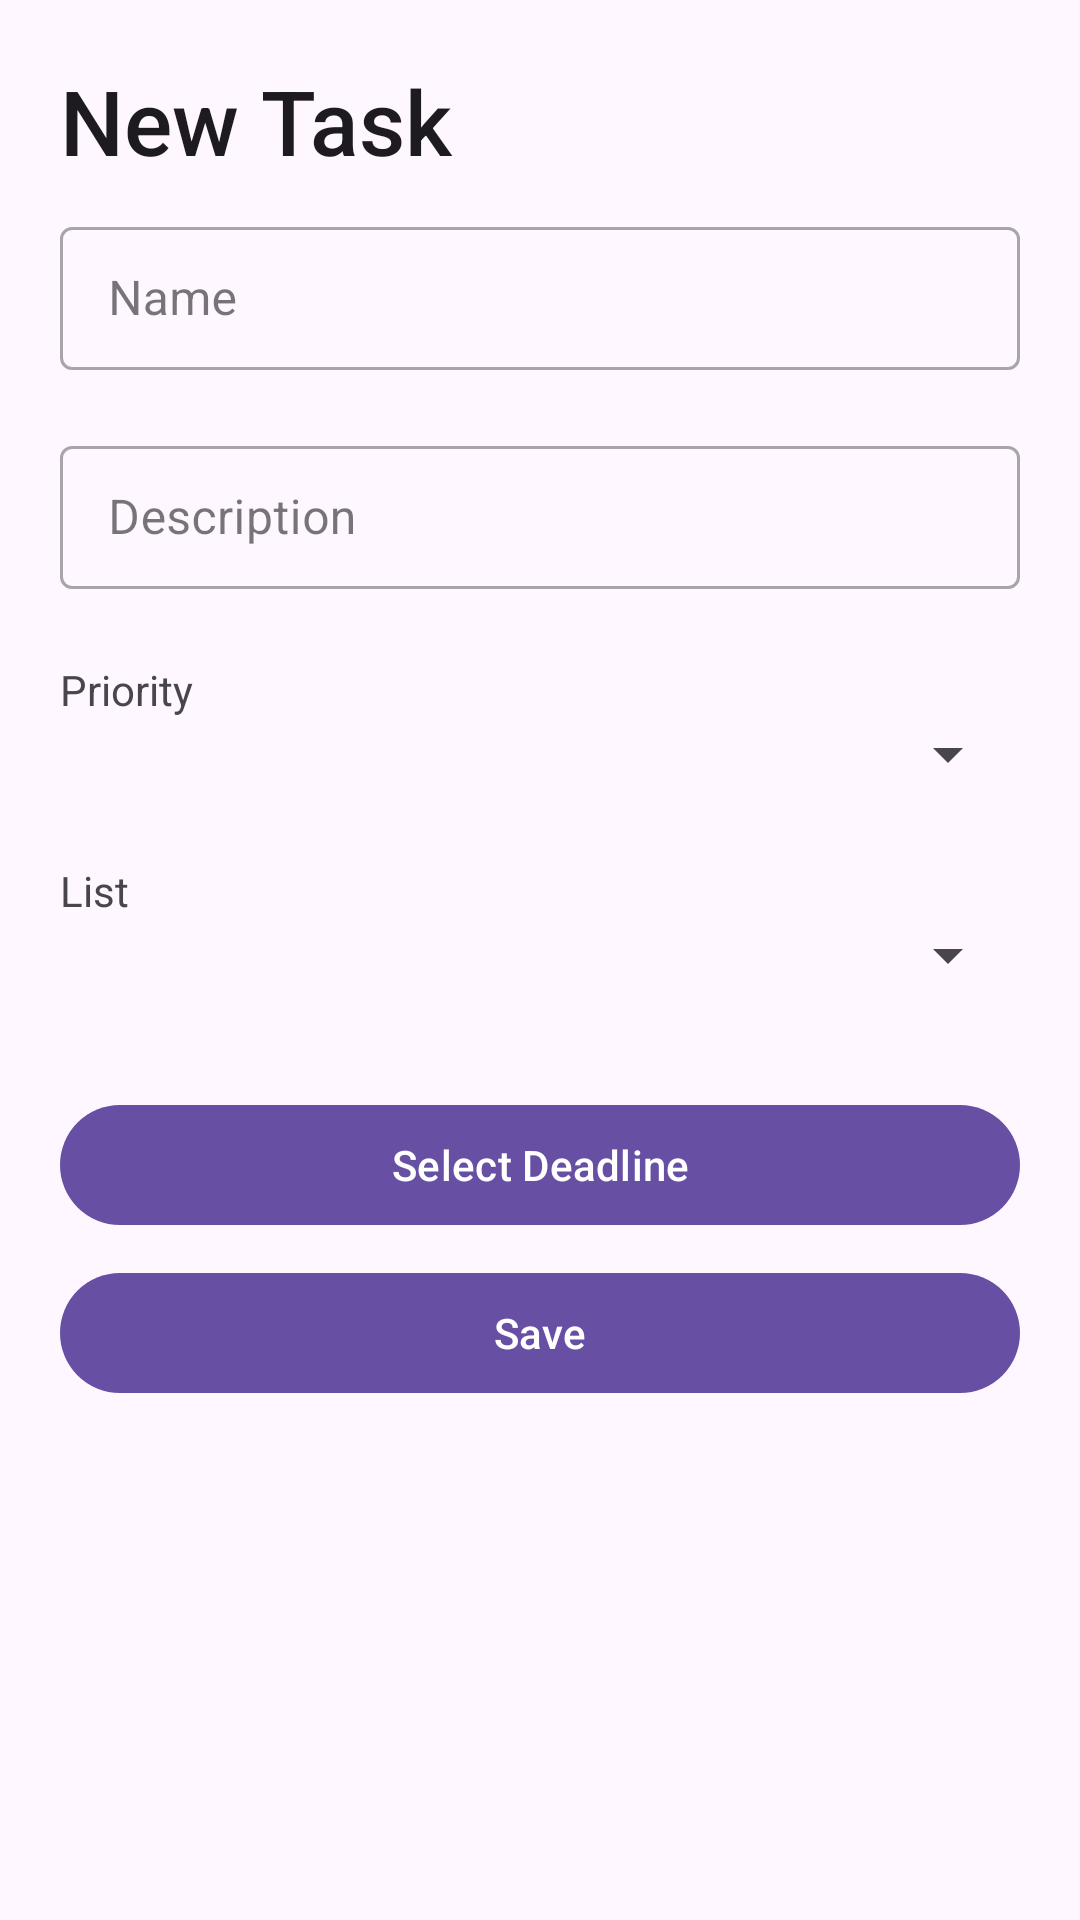

This screen was rendered from an Android layout file. Write that file and the resources it references.
<!-- AndroidManifest.xml: application theme Theme.MyLittleTodoApp -->
<!-- res/layout/fragment_new_task_dialog.xml -->
<?xml version="1.0" encoding="utf-8"?>
<LinearLayout
    android:orientation="vertical"
    xmlns:android="http://schemas.android.com/apk/res/android"
    android:layout_width="match_parent"
    android:layout_height="wrap_content">


    <TextView
        android:id="@+id/taskTitle"
        android:layout_width="match_parent"
        android:layout_height="wrap_content"
        android:text="@string/new_task"
        android:textSize="30sp"
        android:layout_marginTop="20dp"
        android:layout_marginStart="20dp"
        style="@style/TextAppearance.AppCompat.Title"/>


    <com.google.android.material.textfield.TextInputLayout
        style="@style/Widget.MaterialComponents.TextInputLayout.OutlinedBox.Dense"
        android:layout_width="match_parent"
        android:layout_height="wrap_content"
        android:layout_marginVertical="10dp"
        android:layout_marginHorizontal="20dp">

        <com.google.android.material.textfield.TextInputEditText
            android:layout_width="match_parent"
            android:layout_height="match_parent"
            android:id="@+id/name"
            android:hint="@string/name"/>

    </com.google.android.material.textfield.TextInputLayout>

    <com.google.android.material.textfield.TextInputLayout
        style="@style/Widget.MaterialComponents.TextInputLayout.OutlinedBox.Dense"
        android:layout_width="match_parent"
        android:layout_height="wrap_content"
        android:layout_marginVertical="10dp"
        android:layout_marginHorizontal="20dp">

        <com.google.android.material.textfield.TextInputEditText
            android:layout_width="match_parent"
            android:layout_height="match_parent"
            android:id="@+id/desc"
            android:hint="@string/task_description">

        </com.google.android.material.textfield.TextInputEditText>

        <TextView
            android:layout_width="wrap_content"
            android:layout_height="wrap_content"
            android:layout_marginTop="24dip"
            android:text="@string/priority"/>

        <Spinner
            android:id="@+id/spPriority"
            android:layout_width="match_parent"
            android:layout_height="wrap_content"
            android:layout_marginBottom="24dp" />

        <TextView
            android:layout_width="wrap_content"
            android:layout_height="wrap_content"
            android:text="@string/list"/>

        <Spinner
            android:id="@+id/spList"
            android:layout_width="match_parent"
            android:layout_height="wrap_content"
            android:layout_marginBottom="24dp" />

    </com.google.android.material.textfield.TextInputLayout>

    <com.google.android.material.button.MaterialButton
        android:id="@+id/deadlinePickerButton"
        android:layout_width="match_parent"
        android:layout_height="wrap_content"
        android:layout_gravity="center"
        android:layout_marginHorizontal="20dp"
        android:layout_marginBottom="8dp"
        android:text="@string/select_deadline"/>

    <com.google.android.material.button.MaterialButton
        android:id="@+id/saveButton"
        android:layout_width="match_parent"
        android:layout_height="wrap_content"
        android:layout_gravity="center"
        android:layout_marginHorizontal="20dp"
        android:text="@string/save"/>

</LinearLayout>
<!-- resources referenced by this layout -->
<resources>
  <string name="list">List</string>
  <string name="name">Name</string>
  <string name="new_task">New Task</string>
  <string name="priority">Priority</string>
  <string name="save">Save</string>
  <string name="select_deadline">Select Deadline</string>
  <string name="task_description">Description</string>
  <style name="Theme.MyLittleTodoApp" parent="Base.Theme.MyLittleTodoApp" />
  <style name="Base.Theme.MyLittleTodoApp" parent="Theme.Material3.DayNight.NoActionBar">
          
          
      </style>
</resources>
